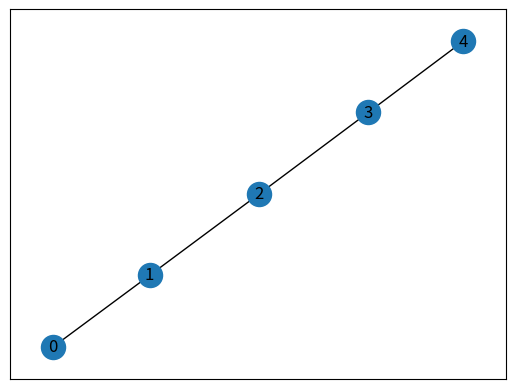

Python code for this plot:
from matplotlib import pyplot as plt
import networkx as nx
G=nx.path_graph(5)
nx.draw_networkx(G)
plt.show()
